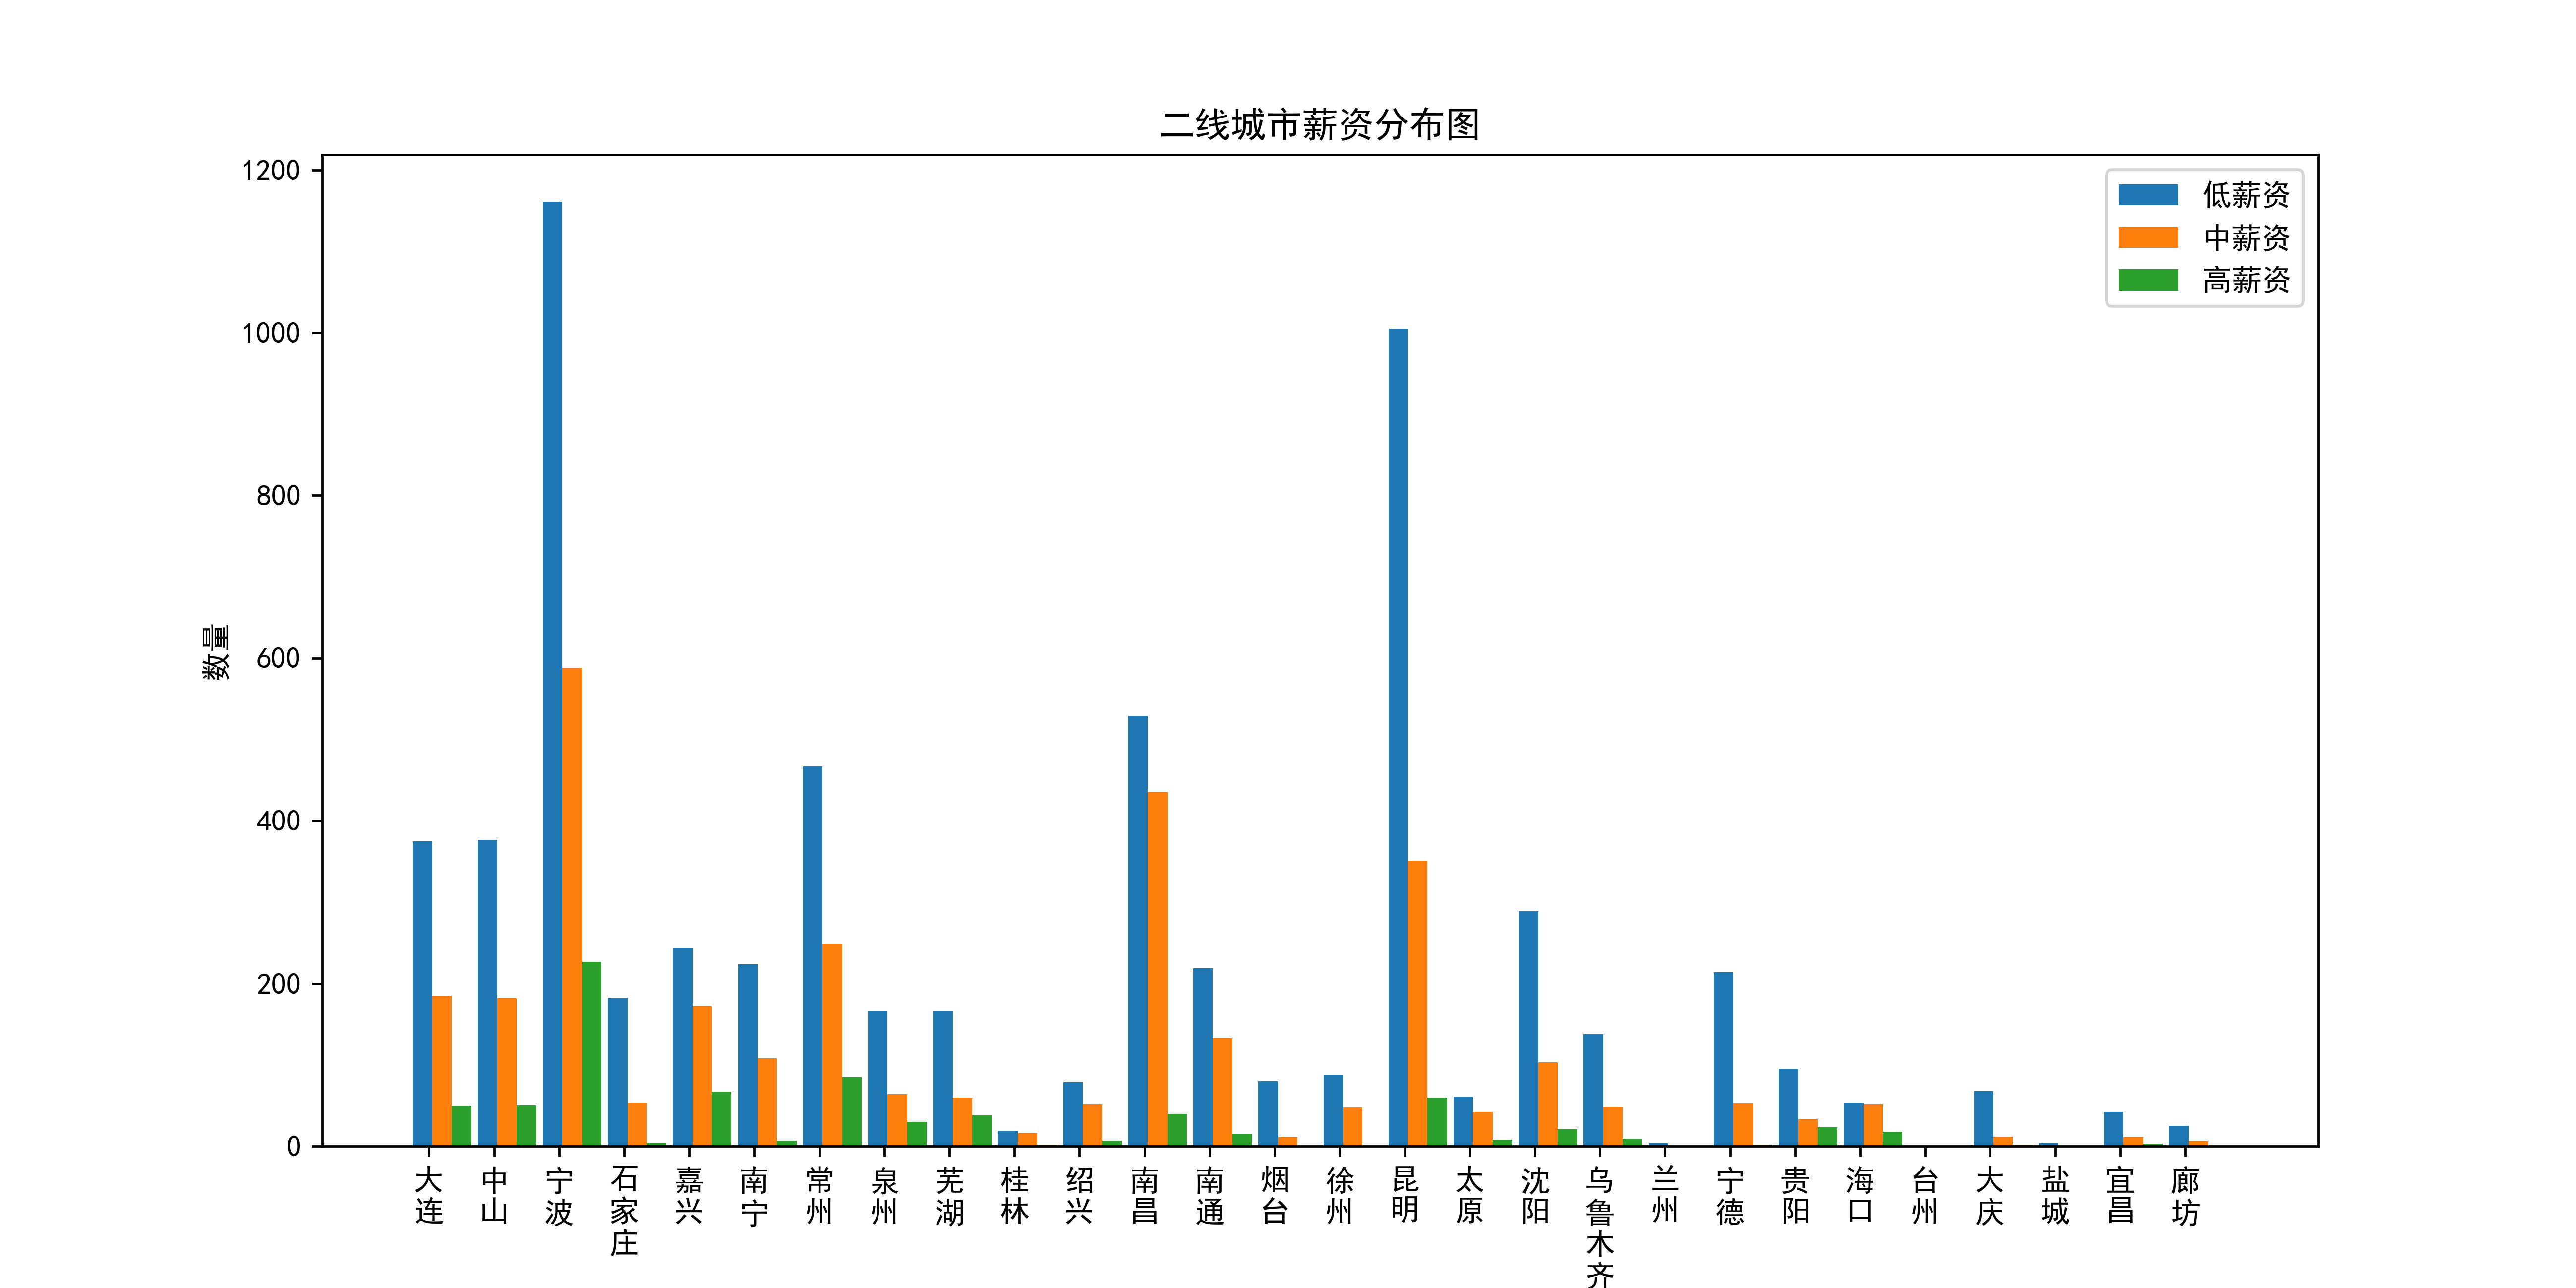

Here is the Python script that generated this plot:
import numpy as np
import pandas as pd
from matplotlib import pyplot as plt

plt.rcParams['font.sans-serif'] = ['SimHei']  # 显示汉字
df = pd.read_excel('result_all_normal.xlsx')
df_two = df[df['城市等级'] == '二线']
df_two_1_low = df_two[(df_two['地点（已处理）'] == '大连') & (df_two['薪资水平'] == '低')]
df_two_2_low = df_two[(df_two['地点（已处理）'] == '中山') & (df_two['薪资水平'] == '低')]
df_two_3_low = df_two[(df_two['地点（已处理）'] == '宁波') & (df_two['薪资水平'] == '低')]
df_two_4_low = df_two[(df_two['地点（已处理）'] == '石家庄') & (df_two['薪资水平'] == '低')]
df_two_5_low = df_two[(df_two['地点（已处理）'] == '嘉兴') & (df_two['薪资水平'] == '低')]
df_two_6_low = df_two[(df_two['地点（已处理）'] == '南宁') & (df_two['薪资水平'] == '低')]
df_two_7_low = df_two[(df_two['地点（已处理）'] == '常州') & (df_two['薪资水平'] == '低')]
df_two_8_low = df_two[(df_two['地点（已处理）'] == '泉州') & (df_two['薪资水平'] == '低')]
df_two_9_low = df_two[(df_two['地点（已处理）'] == '芜湖') & (df_two['薪资水平'] == '低')]
df_two_10_low = df_two[(df_two['地点（已处理）'] == '桂林') & (df_two['薪资水平'] == '低')]
df_two_11_low = df_two[(df_two['地点（已处理）'] == '绍兴') & (df_two['薪资水平'] == '低')]
df_two_12_low = df_two[(df_two['地点（已处理）'] == '南昌') & (df_two['薪资水平'] == '低')]
df_two_13_low = df_two[(df_two['地点（已处理）'] == '南通') & (df_two['薪资水平'] == '低')]
df_two_14_low = df_two[(df_two['地点（已处理）'] == '烟台') & (df_two['薪资水平'] == '低')]
df_two_15_low = df_two[(df_two['地点（已处理）'] == '徐州') & (df_two['薪资水平'] == '低')]
df_two_16_low = df_two[(df_two['地点（已处理）'] == '昆明') & (df_two['薪资水平'] == '低')]
df_two_17_low = df_two[(df_two['地点（已处理）'] == '太原') & (df_two['薪资水平'] == '低')]
df_two_18_low = df_two[(df_two['地点（已处理）'] == '沈阳') & (df_two['薪资水平'] == '低')]
df_two_19_low = df_two[(df_two['地点（已处理）'] == '乌鲁木齐') & (df_two['薪资水平'] == '低')]
df_two_20_low = df_two[(df_two['地点（已处理）'] == '兰州') & (df_two['薪资水平'] == '低')]
df_two_21_low = df_two[(df_two['地点（已处理）'] == '宁德') & (df_two['薪资水平'] == '低')]
df_two_22_low = df_two[(df_two['地点（已处理）'] == '贵阳') & (df_two['薪资水平'] == '低')]
df_two_23_low = df_two[(df_two['地点（已处理）'] == '海口') & (df_two['薪资水平'] == '低')]
df_two_24_low = df_two[(df_two['地点（已处理）'] == '台州') & (df_two['薪资水平'] == '低')]
df_two_25_low = df_two[(df_two['地点（已处理）'] == '大庆') & (df_two['薪资水平'] == '低')]
df_two_26_low = df_two[(df_two['地点（已处理）'] == '盐城') & (df_two['薪资水平'] == '低')]
df_two_27_low = df_two[(df_two['地点（已处理）'] == '江西省') & (df_two['薪资水平'] == '低')]
df_two_28_low = df_two[(df_two['地点（已处理）'] == '宜昌') & (df_two['薪资水平'] == '低')]
df_two_29_low = df_two[(df_two['地点（已处理）'] == '廊坊') & (df_two['薪资水平'] == '低')]
df_two_low = [df_two_1_low.shape[0], df_two_2_low.shape[0],
              df_two_3_low.shape[0] + df_two_22_low.shape[0],
              df_two_4_low.shape[0], df_two_5_low.shape[0], df_two_6_low.shape[0],
              df_two_7_low.shape[0], df_two_8_low.shape[0] + df_two_23_low.shape[0],
              df_two_9_low.shape[0], df_two_10_low.shape[0], df_two_11_low.shape[0],
              df_two_12_low.shape[0], df_two_13_low.shape[0], df_two_14_low.shape[0],
              df_two_15_low.shape[0], df_two_16_low.shape[0] + df_two_21_low.shape[0],
              df_two_17_low.shape[0], df_two_18_low.shape[0],
              df_two_19_low.shape[0] + df_two_20_low.shape[0], df_two_27_low.shape[0],
              df_two_22_low.shape[0], df_two_23_low.shape[0], df_two_24_low.shape[0],
              df_two_25_low.shape[0], df_two_26_low.shape[0], df_two_27_low.shape[0],
              df_two_28_low.shape[0], df_two_29_low.shape[0]]
df_two_1_mid = df_two[(df_two['地点（已处理）'] == '大连') & (df_two['薪资水平'] == '中')]
df_two_2_mid = df_two[(df_two['地点（已处理）'] == '中山') & (df_two['薪资水平'] == '中')]
df_two_3_mid = df_two[(df_two['地点（已处理）'] == '宁波') & (df_two['薪资水平'] == '中')]
df_two_4_mid = df_two[(df_two['地点（已处理）'] == '石家庄') & (df_two['薪资水平'] == '中')]
df_two_5_mid = df_two[(df_two['地点（已处理）'] == '嘉兴') & (df_two['薪资水平'] == '中')]
df_two_6_mid = df_two[(df_two['地点（已处理）'] == '南宁') & (df_two['薪资水平'] == '中')]
df_two_7_mid = df_two[(df_two['地点（已处理）'] == '常州') & (df_two['薪资水平'] == '中')]
df_two_8_mid = df_two[(df_two['地点（已处理）'] == '泉州') & (df_two['薪资水平'] == '中')]
df_two_9_mid = df_two[(df_two['地点（已处理）'] == '芜湖') & (df_two['薪资水平'] == '中')]
df_two_10_mid = df_two[(df_two['地点（已处理）'] == '桂林') & (df_two['薪资水平'] == '中')]
df_two_11_mid = df_two[(df_two['地点（已处理）'] == '绍兴') & (df_two['薪资水平'] == '中')]
df_two_12_mid = df_two[(df_two['地点（已处理）'] == '南昌') & (df_two['薪资水平'] == '中')]
df_two_13_mid = df_two[(df_two['地点（已处理）'] == '南通') & (df_two['薪资水平'] == '中')]
df_two_14_mid = df_two[(df_two['地点（已处理）'] == '烟台') & (df_two['薪资水平'] == '中')]
df_two_15_mid = df_two[(df_two['地点（已处理）'] == '徐州') & (df_two['薪资水平'] == '中')]
df_two_16_mid = df_two[(df_two['地点（已处理）'] == '昆明') & (df_two['薪资水平'] == '中')]
df_two_17_mid = df_two[(df_two['地点（已处理）'] == '太原') & (df_two['薪资水平'] == '中')]
df_two_18_mid = df_two[(df_two['地点（已处理）'] == '沈阳') & (df_two['薪资水平'] == '中')]
df_two_19_mid = df_two[(df_two['地点（已处理）'] == '乌鲁木齐') & (df_two['薪资水平'] == '中')]
df_two_20_mid = df_two[(df_two['地点（已处理）'] == '兰州') & (df_two['薪资水平'] == '中')]
df_two_21_mid = df_two[(df_two['地点（已处理）'] == '宁德') & (df_two['薪资水平'] == '中')]
df_two_22_mid = df_two[(df_two['地点（已处理）'] == '贵阳') & (df_two['薪资水平'] == '中')]
df_two_23_mid = df_two[(df_two['地点（已处理）'] == '海口') & (df_two['薪资水平'] == '中')]
df_two_24_mid = df_two[(df_two['地点（已处理）'] == '台州') & (df_two['薪资水平'] == '中')]
df_two_25_mid = df_two[(df_two['地点（已处理）'] == '大庆') & (df_two['薪资水平'] == '中')]
df_two_26_mid = df_two[(df_two['地点（已处理）'] == '盐城') & (df_two['薪资水平'] == '中')]
df_two_27_mid = df_two[(df_two['地点（已处理）'] == '江西省') & (df_two['薪资水平'] == '中')]
df_two_28_mid = df_two[(df_two['地点（已处理）'] == '宜昌') & (df_two['薪资水平'] == '中')]
df_two_29_mid = df_two[(df_two['地点（已处理）'] == '廊坊') & (df_two['薪资水平'] == '中')]
df_two_mid = [df_two_1_mid.shape[0], df_two_2_mid.shape[0],
              df_two_3_mid.shape[0] + df_two_22_mid.shape[0],
              df_two_4_mid.shape[0], df_two_5_mid.shape[0], df_two_6_mid.shape[0],
              df_two_7_mid.shape[0], df_two_8_mid.shape[0] + df_two_23_mid.shape[0],
              df_two_9_mid.shape[0], df_two_10_mid.shape[0], df_two_11_mid.shape[0],
              df_two_12_mid.shape[0], df_two_13_mid.shape[0], df_two_14_mid.shape[0],
              df_two_15_mid.shape[0], df_two_16_mid.shape[0] + df_two_21_mid.shape[0],
              df_two_17_mid.shape[0], df_two_18_mid.shape[0],
              df_two_19_mid.shape[0] + df_two_20_mid.shape[0], df_two_27_mid.shape[0],
              df_two_22_mid.shape[0], df_two_23_mid.shape[0], df_two_24_mid.shape[0],
              df_two_25_mid.shape[0], df_two_26_mid.shape[0], df_two_27_mid.shape[0],
              df_two_28_mid.shape[0], df_two_29_mid.shape[0]]
df_two_1_hig = df_two[(df_two['地点（已处理）'] == '大连') & (df_two['薪资水平'] == '高')]
df_two_2_hig = df_two[(df_two['地点（已处理）'] == '中山') & (df_two['薪资水平'] == '高')]
df_two_3_hig = df_two[(df_two['地点（已处理）'] == '宁波') & (df_two['薪资水平'] == '高')]
df_two_4_hig = df_two[(df_two['地点（已处理）'] == '石家庄') & (df_two['薪资水平'] == '高')]
df_two_5_hig = df_two[(df_two['地点（已处理）'] == '嘉兴') & (df_two['薪资水平'] == '高')]
df_two_6_hig = df_two[(df_two['地点（已处理）'] == '南宁') & (df_two['薪资水平'] == '高')]
df_two_7_hig = df_two[(df_two['地点（已处理）'] == '常州') & (df_two['薪资水平'] == '高')]
df_two_8_hig = df_two[(df_two['地点（已处理）'] == '泉州') & (df_two['薪资水平'] == '高')]
df_two_9_hig = df_two[(df_two['地点（已处理）'] == '芜湖') & (df_two['薪资水平'] == '高')]
df_two_10_hig = df_two[(df_two['地点（已处理）'] == '桂林') & (df_two['薪资水平'] == '高')]
df_two_11_hig = df_two[(df_two['地点（已处理）'] == '绍兴') & (df_two['薪资水平'] == '高')]
df_two_12_hig = df_two[(df_two['地点（已处理）'] == '南昌') & (df_two['薪资水平'] == '高')]
df_two_13_hig = df_two[(df_two['地点（已处理）'] == '南通') & (df_two['薪资水平'] == '高')]
df_two_14_hig = df_two[(df_two['地点（已处理）'] == '烟台') & (df_two['薪资水平'] == '高')]
df_two_15_hig = df_two[(df_two['地点（已处理）'] == '徐州') & (df_two['薪资水平'] == '高')]
df_two_16_hig = df_two[(df_two['地点（已处理）'] == '昆明') & (df_two['薪资水平'] == '高')]
df_two_17_hig = df_two[(df_two['地点（已处理）'] == '太原') & (df_two['薪资水平'] == '高')]
df_two_18_hig = df_two[(df_two['地点（已处理）'] == '沈阳') & (df_two['薪资水平'] == '高')]
df_two_19_hig = df_two[(df_two['地点（已处理）'] == '乌鲁木齐') & (df_two['薪资水平'] == '高')]
df_two_20_hig = df_two[(df_two['地点（已处理）'] == '兰州') & (df_two['薪资水平'] == '高')]
df_two_21_hig = df_two[(df_two['地点（已处理）'] == '宁德') & (df_two['薪资水平'] == '高')]
df_two_22_hig = df_two[(df_two['地点（已处理）'] == '贵阳') & (df_two['薪资水平'] == '高')]
df_two_23_hig = df_two[(df_two['地点（已处理）'] == '海口') & (df_two['薪资水平'] == '高')]
df_two_24_hig = df_two[(df_two['地点（已处理）'] == '台州') & (df_two['薪资水平'] == '高')]
df_two_25_hig = df_two[(df_two['地点（已处理）'] == '大庆') & (df_two['薪资水平'] == '高')]
df_two_26_hig = df_two[(df_two['地点（已处理）'] == '盐城') & (df_two['薪资水平'] == '高')]
df_two_27_hig = df_two[(df_two['地点（已处理）'] == '江西省') & (df_two['薪资水平'] == '高')]
df_two_28_hig = df_two[(df_two['地点（已处理）'] == '宜昌') & (df_two['薪资水平'] == '高')]
df_two_29_hig = df_two[(df_two['地点（已处理）'] == '廊坊') & (df_two['薪资水平'] == '高')]
df_two_hig = [df_two_1_hig.shape[0], df_two_2_hig.shape[0],
              df_two_3_hig.shape[0] + df_two_22_hig.shape[0],
              df_two_4_hig.shape[0], df_two_5_hig.shape[0], df_two_6_hig.shape[0],
              df_two_7_hig.shape[0], df_two_8_hig.shape[0] + df_two_23_hig.shape[0],
              df_two_9_hig.shape[0], df_two_10_hig.shape[0], df_two_11_hig.shape[0],
              df_two_12_hig.shape[0], df_two_13_hig.shape[0], df_two_14_hig.shape[0],
              df_two_15_hig.shape[0], df_two_16_hig.shape[0] + df_two_21_hig.shape[0],
              df_two_17_hig.shape[0], df_two_18_hig.shape[0],
              df_two_19_hig.shape[0] + df_two_20_hig.shape[0], df_two_27_hig.shape[0],
              df_two_22_hig.shape[0], df_two_23_hig.shape[0], df_two_24_hig.shape[0],
              df_two_25_hig.shape[0], df_two_26_hig.shape[0], df_two_27_hig.shape[0],
              df_two_28_hig.shape[0], df_two_29_hig.shape[0]]

tick_label = ['大\n连', '中\n山', '宁\n波', '石\n家\n庄', '嘉\n兴', '南\n宁', '常\n州', '泉\n州', '芜\n湖', '桂\n林', '绍\n兴',
              '南\n昌', '南\n通', '烟\n台', '徐\n州', '昆\n明', '太\n原', '沈\n阳', '乌\n鲁\n木\n齐', '兰\n州', '宁\n德', '贵\n阳',
              '海\n口', '台\n州', '大\n庆', '盐\n城', '宜\n昌', '廊\n坊']
bar_width = 0.3
x = np.arange(len(tick_label))
plt.figure(dpi=433, figsize=(12, 6))
plt.title('二线城市薪资分布图')
plt.bar(x, df_two_low, bar_width, align='center', label='低薪资')
plt.bar(x + bar_width, df_two_mid, bar_width, align='center', label='中薪资')
plt.bar(x + 2 * bar_width, df_two_hig, bar_width, align='center', label='高薪资')
plt.xlabel('城市')
plt.ylabel('数量')
plt.xticks(x + bar_width / 3, tick_label)
plt.legend()
plt.savefig('fig.3 二线城市薪资分布图.png')
plt.show()
